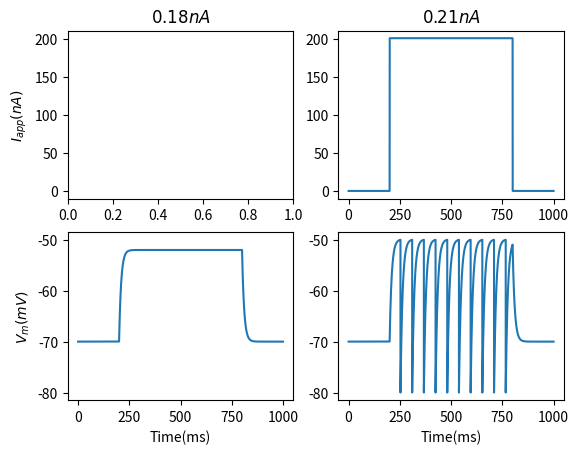

Generate this figure with matplotlib:
import numpy as np
import matplotlib.pyplot as plt
from tqdm import trange

class LIFneuron:
    '''
    Leaky-Integrate-and-Fire neuron. Takes input parameters:
    E_l: Leak potential(mV)
    C_m: Membrane capacitance(pF)
    G_l: Leak conductance(nS)
    V_th: Threshold potential(mV)
    V_r: Reset potential(mV)
    I_app: Applied current magnitude for 3/5ths the simulation duration(pA)
    '''

    def __init__(self,E_l=-70,C_m=100,G_l=10,
                 V_th=-50,V_r=-80,I_app=201):
        self.E_l=E_l
        self.C_m=C_m
        self.G_l=G_l
        self.V_th=V_th
        self.V_r=V_r
        self.I_app=I_app
        self.attrvec={'leak potential':self.E_l,'membrane capacitance':self.C_m,
                      'leak conductance':self.G_l,'threshold potential':self.V_th,
                      'reset potential':self.V_r,'applied current':self.I_app}
    

    def get(self,attr):
        '''
        Return requested property, raises exception if undefined
        '''
        if attr in ['leak potential','membrane capacitance','leak conductance',
                    'threshold potential','reset potential','applied current']:
            return self.attrvec[attr]
        raise Exception("Unknown requested property")
    

    def simulate(self,tmin=0,tmax=1000,dt=0.01,unstim_prop=0.2):
        '''
        Takes time limits in ms (tmin,tmax), increment(dt), and proportion of time vec to wait and stop
        before and after stimulating (unstim_prop) *must be between 0 and 1*

        Returns time vector, forward euler numerical estimate of membrane potential
        values, applied current vector, array of spike indices
        '''
        t=np.arange(tmin,tmax,dt) #init time vector
        V=np.zeros(len(t)) #init results vector
        Iappvec=np.zeros(len(t)) #init vector for applied current
        spikeind=[] #init array for spike indices

        tau=self.C_m/self.G_l #time constant
        unstim_time=round(len(t)*unstim_prop) #number of timesteps before and after stim

        Iappvec[unstim_time:len(t)-unstim_time]=self.I_app #applied current magnitude
        V[0]=self.E_l #set initial potential to leak potential

        #fwd euler
        for i in range(len(t)-1):
            dvdt=(self.E_l-V[i])/tau+Iappvec[i]/self.C_m
            V[i+1]=V[i]+dt*dvdt
            if V[i+1]>self.V_th:
                spikeind.append(i+1)
                V[i+1]=self.V_r

        return t,V,Iappvec,spikeind
    




n1=LIFneuron(I_app=180)
n2=LIFneuron(I_app=201)

t1,V1,I1,s1=n1.simulate()
t2,V2,I2,s2=n2.simulate()

#plot
fig=plt.figure()
plt.subplot(2,2,4)
plt.plot(t2,V2)
plt.xlabel("Time(ms)")
ymin,ymax=plt.ylim()

plt.subplot(2,2,3)
plt.plot(t1,V1)
plt.xlabel("Time(ms)")
plt.ylabel("$V_m(mV)$")
plt.ylim(ymin,ymax)

plt.subplot(2,2,2)
plt.plot(t2,I2)
ymin,ymax=plt.ylim()
plt.title("$0.21nA$")

plt.subplot(2,2,1)
plt.ylabel("$I_{app}(nA)$")
plt.ylim(ymin,ymax)
plt.title("$0.18nA$")

plt.show()
